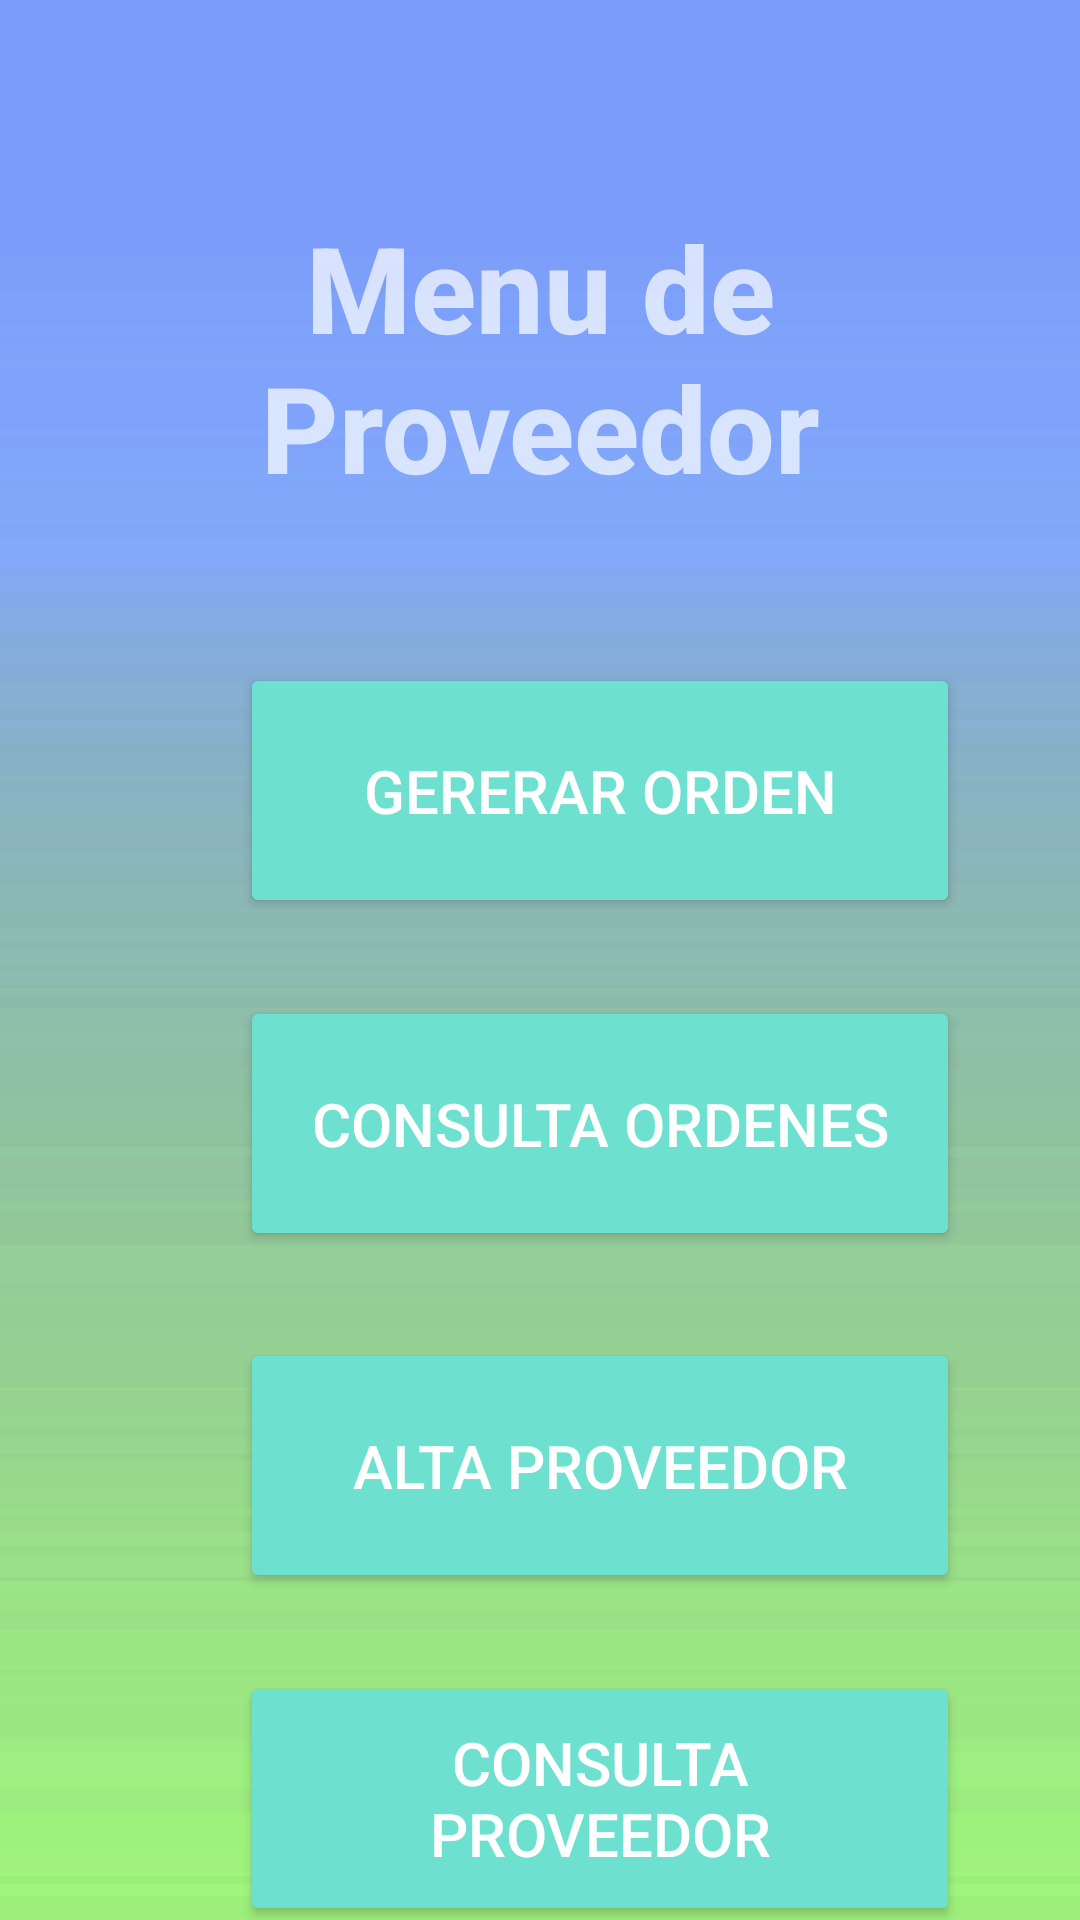

Produce the Android XML layout that renders to this screen, including the resource entries it uses.
<!-- AndroidManifest.xml: application theme Theme.AppCompat.NoActionBar -->
<!-- res/layout/activity_proveedor_menu.xml -->
<?xml version="1.0" encoding="utf-8"?>
<androidx.constraintlayout.widget.ConstraintLayout xmlns:android="http://schemas.android.com/apk/res/android"
    xmlns:app="http://schemas.android.com/apk/res-auto"
    xmlns:tools="http://schemas.android.com/tools"
    android:layout_width="match_parent"
    android:layout_height="match_parent"
    android:background="@drawable/background_neon"
    tools:context=".ProveedorMenuActivity">


    <Button
        android:id="@+id/btnAltaProveedor"
        android:layout_width="240dp"
        android:layout_height="85dp"
        android:layout_marginStart="80dp"
        android:layout_marginTop="29dp"
        android:text="Alta Proveedor"
        android:textSize="20dp"
        android:backgroundTint="#6ee0cf"
        app:layout_constraintStart_toStartOf="parent"
        app:layout_constraintTop_toBottomOf="@+id/btnConsultaOrdeen" />

    <Button
        android:id="@+id/btnConsultaProveedor"
        android:layout_width="240dp"
        android:layout_height="85dp"
        android:layout_marginStart="80dp"
        android:layout_marginTop="26dp"
        android:text="Consulta Proveedor"
        android:textSize="20dp"
        android:backgroundTint="#6ee0cf"
        app:layout_constraintStart_toStartOf="parent"
        app:layout_constraintTop_toBottomOf="@+id/btnAltaProveedor" />

    <Button
        android:id="@+id/btnCrearOrden"
        android:layout_width="240dp"
        android:layout_height="85dp"
        android:layout_marginStart="80dp"
        android:layout_marginTop="42dp"
        android:text="Gererar Orden"
        android:backgroundTint="#6ee0cf"
        android:textSize="20dp"
        app:layout_constraintStart_toStartOf="parent"
        app:layout_constraintTop_toBottomOf="@+id/txtMenuProveedor" />

    <Button
        android:id="@+id/btnConsultaOrdeen"
        android:layout_width="240dp"
        android:layout_height="85dp"
        android:layout_marginStart="80dp"
        android:layout_marginTop="26dp"
        android:text="Consulta Ordenes"
        android:textSize="20dp"
        android:backgroundTint="#6ee0cf"
        app:layout_constraintStart_toStartOf="parent"
        app:layout_constraintTop_toBottomOf="@+id/btnCrearOrden" />

    <TextView
        android:id="@+id/txtMenuProveedor"
        android:layout_width="230dp"
        android:layout_height="110dp"
        android:layout_marginStart="80dp"
        android:layout_marginTop="69dp"
        android:layout_marginEnd="80dp"
        android:fontFamily="sans-serif-medium"
        android:text="Menu de Proveedor"
        android:textAlignment="center"
        android:textSize="40dp"
        android:textStyle="bold"
        app:layout_constraintEnd_toEndOf="parent"
        app:layout_constraintStart_toStartOf="parent"
        app:layout_constraintTop_toTopOf="parent" />

</androidx.constraintlayout.widget.ConstraintLayout>
<!-- resources referenced by this layout -->
<resources>
  <!-- drawable background_neon: png bitmap (drawable, 6187 bytes) -->
</resources>
